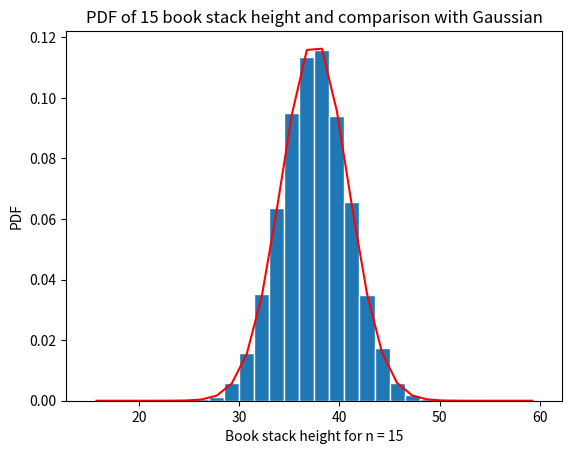

The matplotlib source for this figure:
# -*- coding: utf-8 -*-
"""
Created on Wed Mar 20 17:52:57 2019

PROBLEM 2. The parameter values are:   a=1.0   cm;  b=4.0 cm

[redacted]
"""

import numpy as np
import matplotlib.pyplot as plt
import math as m

def centralLimit(a, b, n):
    X = [None] * 10000
    for i in range(0, 10000):
        w = np.random.uniform(a, b, n)
        X[i] = np.sum(w)
        
    #Calculations
    rho_w = m.sqrt(((b-a)**2) / 12)
    print("rho_w:", rho_w)
    
    rho_s = rho_w*m.sqrt(n)
    print("rho_s:", rho_s)
    
    mu_w = (a+b)/2
    print('mu_w:', mu_w)
    
    mu_s = n*mu_w
    print('mu_s:', mu_s)
    
    mu_x=np.mean(X)
    sig_x=np.std(X)
    
    print('mean:', mu_x)
    print('std:', sig_x)
    
    # Create bins and histogram
    nbins = 30  # Number of bins
    edgecolor = 'w' # Color separating bars in the bargraph
    bins = [float (x) for x in np.linspace(n*a,n*b,nbins+1)]
    h1, bin_edges = np.histogram(X,bins,density=True)
    
    be1 = bin_edges[0:np.size(bin_edges)-1]
    be2 = bin_edges[1:np.size(bin_edges)]
    b1 = (be1+be2)/2
    barwidth = b1[1]-b1[0] # Width of bars in the bargraph
    plt.close('all')
    
    # PLOT THE BAR GRAPH
    fig1 = plt.figure(1)
    plt.bar(b1,h1, width=barwidth, edgecolor = edgecolor)
    label = 'Book stack height for n = %d' % n
    plt.title('PDF of %d book stack height and comparison with Gaussian' % n)
    plt.xlabel(label)
    plt.ylabel('PDF')    
    
    def gaussian(mu,sig,z):
        f=np.exp(-(z-mu_x)**2/(2*sig_x**2))/(sig_x*np.sqrt(2*np.pi))
        return f
    f=gaussian(mu_x*n, sig_x*np.sqrt(n),b1)
    plt.plot(b1,f,'r')
    
if __name__ == '__main__':  
    a = 1
    b = 4
    #centralLimit(a, b, 1)
    #centralLimit(a, b, 2)
    #centralLimit(a, b, 5)
    #centralLimit(a, b, 10)
    centralLimit(a, b, 15)
